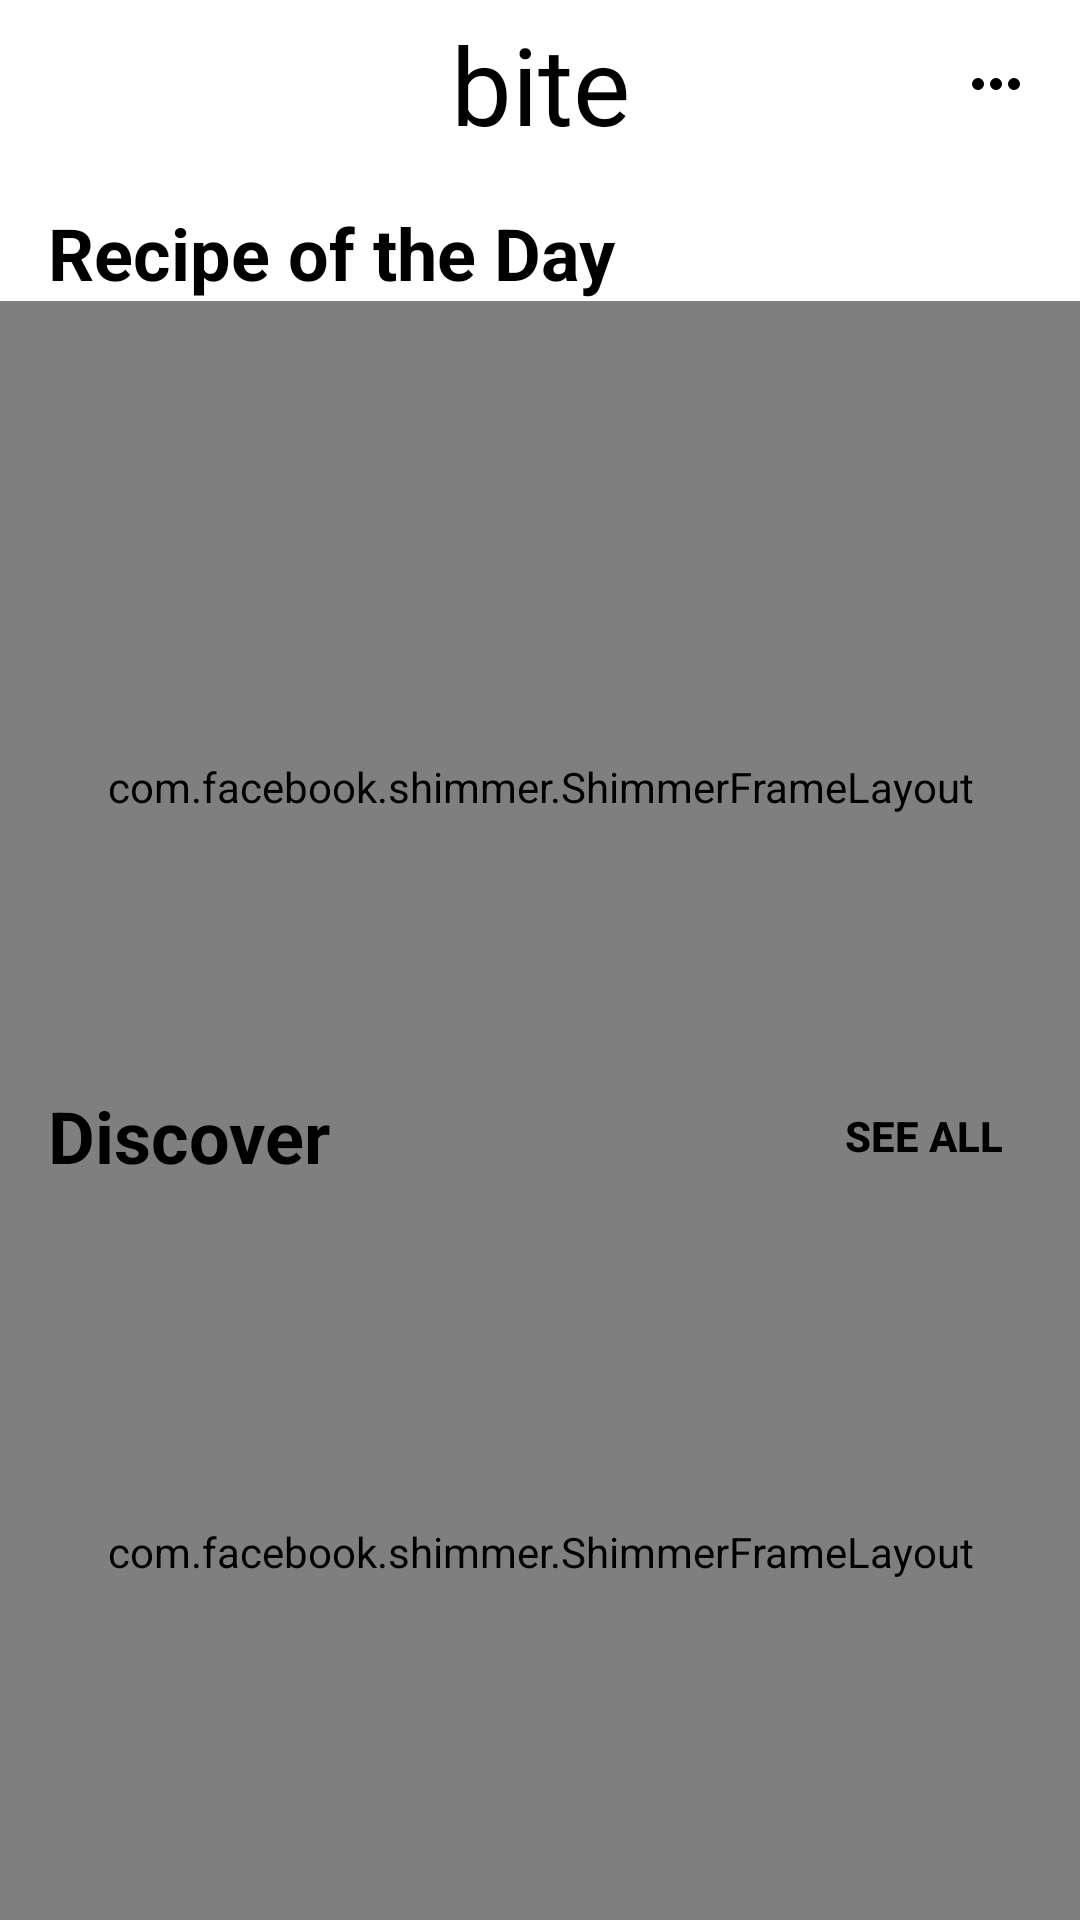

The Android layout XML behind this screen, and the referenced resources:
<!-- AndroidManifest.xml: application theme AppTheme -->
<!-- res/layout/fragment_home.xml -->
<?xml version="1.0" encoding="utf-8"?>
<FrameLayout xmlns:android="http://schemas.android.com/apk/res/android"
    xmlns:app="http://schemas.android.com/apk/res-auto"
    xmlns:tools="http://schemas.android.com/tools"
    android:layout_width="match_parent"
    android:layout_height="match_parent">

    <androidx.constraintlayout.widget.ConstraintLayout
        android:layout_width="match_parent"
        android:layout_height="match_parent">

        <com.google.android.material.appbar.AppBarLayout
            android:id="@+id/appBarLayout"
            android:layout_width="match_parent"
            android:layout_height="wrap_content"
            app:layout_constraintTop_toTopOf="parent">

            <androidx.appcompat.widget.Toolbar
                android:id="@+id/toolbar"
                android:layout_width="match_parent"
                android:layout_height="?attr/actionBarSize"
                android:background="@color/white">

                <TextView
                    android:id="@+id/biteHeader"
                    android:layout_width="wrap_content"
                    android:layout_height="wrap_content"
                    android:layout_gravity="center"
                    android:fontFamily="@font/dosis_semibold"
                    android:text="bite"
                    android:textColor="#000000"
                    android:textSize="36sp" />

                <ImageView
                    android:id="@+id/preferencesButton"
                    android:layout_width="wrap_content"
                    android:layout_height="wrap_content"
                    android:layout_gravity="end"
                    android:layout_marginEnd="16dp"
                    android:src="@drawable/ic_ellipsis" />

            </androidx.appcompat.widget.Toolbar>

        </com.google.android.material.appbar.AppBarLayout>

        <TextView
            android:id="@+id/rotdTextView"
            android:layout_width="wrap_content"
            android:layout_height="wrap_content"
            android:text="Recipe of the Day"
            android:textColor="#000000"
            android:textSize="24sp"
            android:textStyle="bold"
            android:layout_marginStart="16dp"
            android:layout_marginTop="12dp"
            app:layout_constraintStart_toStartOf="parent"
            app:layout_constraintTop_toBottomOf="@+id/appBarLayout" />

        <androidx.recyclerview.widget.RecyclerView
            android:id="@+id/rotdRecyclerView"
            android:layout_width="0dp"
            android:layout_height="250dp"
            android:clipToPadding="false"
            app:layoutManager="androidx.recyclerview.widget.LinearLayoutManager"
            app:layout_constraintEnd_toEndOf="parent"
            app:layout_constraintStart_toStartOf="parent"
            app:layout_constraintTop_toBottomOf="@+id/rotdTextView" />

        <com.facebook.shimmer.ShimmerFrameLayout
            android:id="@+id/shimmer_layout_rotd"
            android:layout_width="0dp"
            android:layout_height="324dp"
            app:layout_constraintEnd_toEndOf="parent"
            app:layout_constraintStart_toStartOf="parent"
            app:layout_constraintTop_toBottomOf="@+id/rotdTextView">

            <LinearLayout
                android:layout_width="match_parent"
                android:layout_height="wrap_content"
                android:orientation="horizontal">

                <include layout="@layout/item_recipe_shimmer" />

            </LinearLayout>

        </com.facebook.shimmer.ShimmerFrameLayout>

        <TextView
            android:id="@+id/discoverLabel"
            android:layout_width="wrap_content"
            android:layout_height="wrap_content"
            android:text="Discover"
            android:textColor="#000000"
            android:textSize="24sp"
            android:textStyle="bold"
            android:layout_marginStart="16dp"
            android:layout_marginTop="12dp"
            app:layout_constraintStart_toStartOf="parent"
            app:layout_constraintTop_toBottomOf="@+id/rotdRecyclerView" />

        <androidx.recyclerview.widget.RecyclerView
            android:id="@+id/recipeRecyclerView"
            android:layout_width="match_parent"
            android:layout_height="324dp"
            android:clipToPadding="false"
            app:layoutManager="androidx.recyclerview.widget.LinearLayoutManager"
            app:layout_constraintEnd_toEndOf="parent"
            app:layout_constraintStart_toStartOf="parent"
            app:layout_constraintTop_toBottomOf="@+id/discoverLabel"
            android:visibility="gone"
            tools:visibility="visible" />


        <com.facebook.shimmer.ShimmerFrameLayout
            android:id="@+id/shimmer_layout_home"
            android:layout_width="0dp"
            android:layout_height="0dp"
            app:layout_constraintBottom_toBottomOf="parent"
            app:layout_constraintEnd_toEndOf="parent"
            app:layout_constraintStart_toStartOf="parent"
            app:layout_constraintTop_toBottomOf="@+id/discoverLabel"
            tools:visibility="gone">

            <LinearLayout
                android:layout_width="match_parent"
                android:layout_height="wrap_content"
                android:orientation="vertical">

                <include layout="@layout/item_recipe_shimmer" />
            </LinearLayout>

        </com.facebook.shimmer.ShimmerFrameLayout>


        <Button
            android:id="@+id/seeAllButton"
            android:layout_width="wrap_content"
            android:layout_height="40dp"
            android:background="?android:attr/selectableItemBackground"
            android:drawableEnd="@drawable/baseline_arrow_forward_24"
            android:paddingEnd="16dp"
            android:text="See all"
            android:textColor="#000000"
            android:textStyle="bold"
            app:layout_constraintBottom_toBottomOf="@+id/discoverLabel"
            app:layout_constraintEnd_toEndOf="parent"
            app:layout_constraintTop_toTopOf="@+id/discoverLabel" />

    </androidx.constraintlayout.widget.ConstraintLayout>

</FrameLayout>
<!-- res/layout/item_recipe_shimmer.xml (included above) -->
<LinearLayout xmlns:android="http://schemas.android.com/apk/res/android"
    xmlns:app="http://schemas.android.com/apk/res-auto"
    xmlns:tools="http://schemas.android.com/tools"
    android:layout_width="match_parent"
    android:layout_height="wrap_content">

    <androidx.cardview.widget.CardView
        android:layout_width="match_parent"
        android:layout_height="238dp"
        app:cardCornerRadius="16dp"
        android:layout_marginHorizontal="12dp"
        android:layout_marginVertical="6dp"
        app:cardElevation="3dp">

        <androidx.constraintlayout.widget.ConstraintLayout xmlns:android="http://schemas.android.com/apk/res/android"
            xmlns:app="http://schemas.android.com/apk/res-auto"
            xmlns:tools="http://schemas.android.com/tools"
            android:layout_width="match_parent"
            android:layout_height="wrap_content">

            <androidx.cardview.widget.CardView
                android:id="@+id/cardViewRecipeImage"
                android:layout_width="match_parent"
                android:layout_height="wrap_content"
                android:layout_marginVertical="6dp"
                app:cardCornerRadius="16dp"
                app:layout_constraintEnd_toEndOf="parent"
                app:layout_constraintStart_toStartOf="parent"
                app:layout_constraintTop_toTopOf="parent"
                android:background="@color/shimmerColor"
                app:cardElevation="0dp"
                android:layout_marginHorizontal="6dp">

                <View
                    android:id="@+id/imageViewRecipe"
                    android:layout_width="match_parent"
                    android:layout_height="200dp"
                    android:adjustViewBounds="true"
                    android:scaleType="fitXY"
                    app:layout_constraintEnd_toEndOf="parent"
                    app:layout_constraintStart_toStartOf="parent"
                    app:layout_constraintTop_toTopOf="parent"
                    android:background="@color/shimmerColor"
                    />

            </androidx.cardview.widget.CardView>

            <View
                android:id="@+id/textViewRecipeName"
                android:layout_width="match_parent"
                android:layout_height="15dp"
                android:layout_marginStart="16dp"
                android:layout_marginTop="8dp"
                android:layout_marginEnd="16dp"
                android:layout_marginBottom="8dp"
                android:background="@color/shimmerColor"
                app:layout_constraintStart_toStartOf="parent"
                app:layout_constraintTop_toBottomOf="@id/cardViewRecipeImage"
                 />

        </androidx.constraintlayout.widget.ConstraintLayout>

    </androidx.cardview.widget.CardView>

</LinearLayout>
<!-- resources referenced by this layout -->
<resources>
  <color name="shimmerColor">#C2C2C2</color>
  <color name="white">#FFFFFFFF</color>
  <!-- drawable ic_ellipsis (drawable) -->
  <vector xmlns:android="http://schemas.android.com/apk/res/android"
      android:width="24dp"
      android:height="24dp"
      android:viewportWidth="24"
      android:viewportHeight="24">
  
      
      <group
          android:translateX="6"
          android:translateY="12">
          
          <path
              android:fillColor="#000000"
              android:pathData="M0,0 m-2,0 a2,2 0 1,1 4,0 a2,2 0 1,1 -4,0" />
      </group>
  
      <group
          android:translateX="12"
          android:translateY="12">
          <path
              android:fillColor="#000000"
              android:pathData="M0,0 m-2,0 a2,2 0 1,1 4,0 a2,2 0 1,1 -4,0" />
      </group>
  
      <group
          android:translateX="18"
          android:translateY="12">
          <path
              android:fillColor="#000000"
              android:pathData="M0,0 m-2,0 a2,2 0 1,1 4,0 a2,2 0 1,1 -4,0" />
      </group>
  
  </vector>
  <style name="AppTheme" parent="Theme.MaterialComponents.Light.NoActionBar">
          <item name="colorAccent">@color/colorAccent</item>
          <item name="colorPrimary">@color/colorPrimary</item>
          <item name="colorPrimaryDark">@color/colorPrimaryDark</item>
      </style>
  <color name="colorAccent">#000000</color>
  <color name="colorPrimary">#000000</color>
  <color name="colorPrimaryDark">#000000</color>
</resources>
